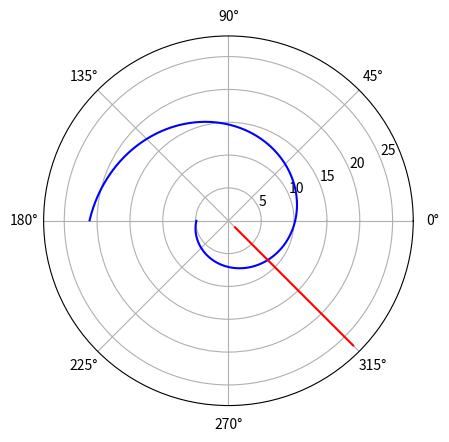

This figure's Python source:
import math
import numpy as np
from scipy.integrate import odeint
import matplotlib.pyplot as plot

n = 4.4
s = 16.6 # начальное расстояние от лодки до катера
fi = 3 * math.pi / 4

# функция, описывающая движения катера береговой охраны
def f(r, tetha):
    dr = r/math.sqrt(n*n - 1)
    return dr

# начальные условия:
    
# начальные для 1го случая:
#r0 = s/(n+1)

# начальные для 2го случая:
r0 = s/(n-1)

# для 1го случая:
#tetha = np.arange(0,2*math.pi, 0.01)

# для 2го случая:
tetha = np.arange(-math.pi,math.pi, 0.01)

r = odeint(f, r0, tetha)

# функция, описывающая движение лодки браконьеров
def f2(t):
    xt = math.tan(fi) * t
    return xt

t = np.arange(0,20,1)

r1 = np.sqrt(t * t + f2(t) * f2(t))

tetha1 = np.arctan(f2(t)/t)

#Построение графиков функций
plot.polar(tetha, r, 'b') #движение катера охраников
plot.polar(tetha1, r1, 'r') #движение лодки браконьеров

tmp = 0
for i in range(len(tetha)):
    #if round(tetha[i],2) == round(fi + math.pi, 2): #для 1го случая
    if round(tetha[i],2) == round(fi - math.pi, 2): #для 2го случая
        tmp = i
#Координаты точки пересечения графиков движения охраников и браконьеров
#в полярных координатах
print("tetha = ", tetha[tmp], "and r = ", r[tmp][0])
#в декартовых координатах
print("x = ", r[tmp][0]/math.sqrt(2), "y = ", -r[tmp][0]/math.sqrt(2))